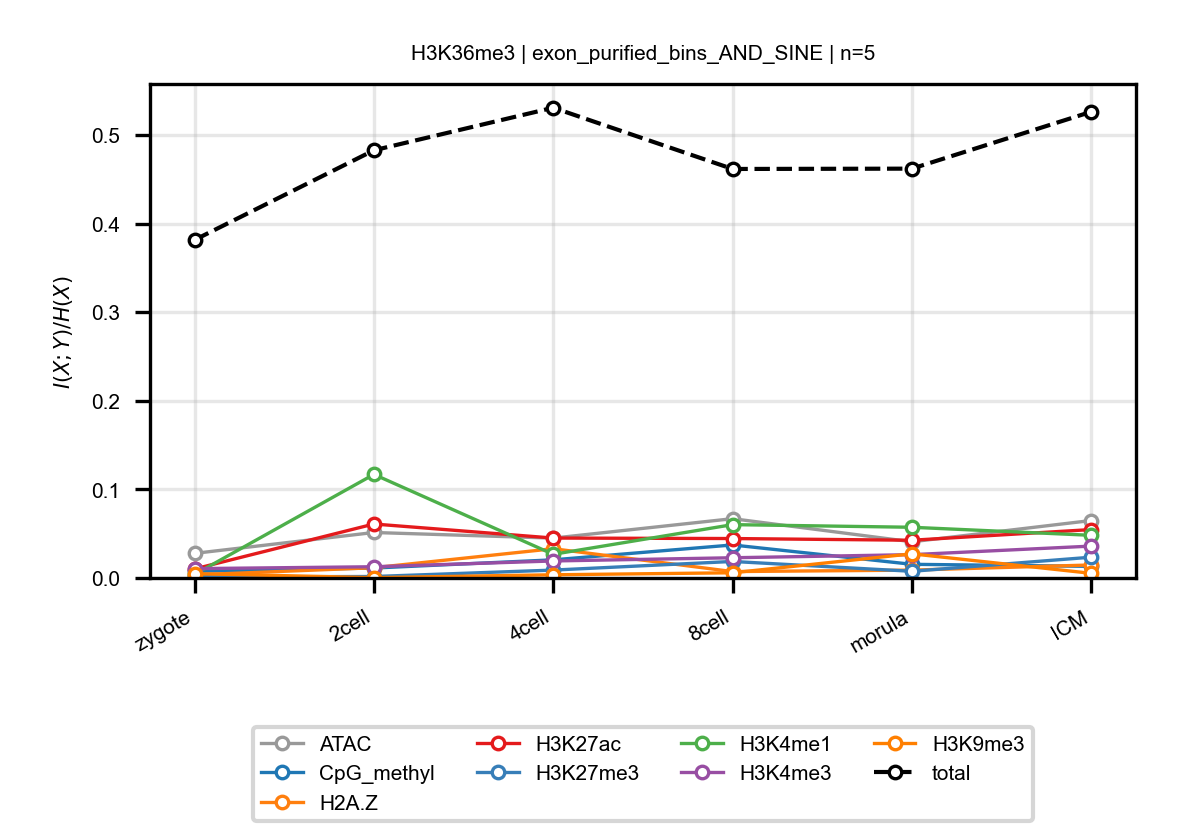

The data file committed next to this chart (first rows):
anchor, target, n_bins, stage, block, normalized_mi
H3K36me3, ATAC, 5, zygote, exon_purified_bins_AND_SINE, 0.02776
H3K36me3, ATAC, 5, 2cell, exon_purified_bins_AND_SINE, 0.05134
H3K36me3, ATAC, 5, 4cell, exon_purified_bins_AND_SINE, 0.04499
H3K36me3, ATAC, 5, 8cell, exon_purified_bins_AND_SINE, 0.06694
H3K36me3, ATAC, 5, morula, exon_purified_bins_AND_SINE, 0.04084
H3K36me3, ATAC, 5, ICM, exon_purified_bins_AND_SINE, 0.06486
H3K36me3, CpG_methyl, 5, zygote, exon_purified_bins_AND_SINE, 0.00755
H3K36me3, CpG_methyl, 5, 2cell, exon_purified_bins_AND_SINE, 0.0112
H3K36me3, CpG_methyl, 5, 4cell, exon_purified_bins_AND_SINE, 0.02047
H3K36me3, CpG_methyl, 5, 8cell, exon_purified_bins_AND_SINE, 0.03727
H3K36me3, CpG_methyl, 5, morula, exon_purified_bins_AND_SINE, 0.01542
H3K36me3, CpG_methyl, 5, ICM, exon_purified_bins_AND_SINE, 0.01312
H3K36me3, H2A.Z, 5, zygote, exon_purified_bins_AND_SINE, 0.003496
H3K36me3, H2A.Z, 5, 2cell, exon_purified_bins_AND_SINE, 0.01157
H3K36me3, H2A.Z, 5, 4cell, exon_purified_bins_AND_SINE, 0.03302
H3K36me3, H2A.Z, 5, 8cell, exon_purified_bins_AND_SINE, 0.007213
H3K36me3, H2A.Z, 5, morula, exon_purified_bins_AND_SINE, 0.008871
H3K36me3, H2A.Z, 5, ICM, exon_purified_bins_AND_SINE, 0.01467
H3K36me3, H3K27ac, 5, zygote, exon_purified_bins_AND_SINE, 0.01016
H3K36me3, H3K27ac, 5, 2cell, exon_purified_bins_AND_SINE, 0.06091
H3K36me3, H3K27ac, 5, 4cell, exon_purified_bins_AND_SINE, 0.04506
H3K36me3, H3K27ac, 5, 8cell, exon_purified_bins_AND_SINE, 0.04451
H3K36me3, H3K27ac, 5, morula, exon_purified_bins_AND_SINE, 0.04259
H3K36me3, H3K27ac, 5, ICM, exon_purified_bins_AND_SINE, 0.05464
H3K36me3, H3K27me3, 5, zygote, exon_purified_bins_AND_SINE, 0.00115
H3K36me3, H3K27me3, 5, 2cell, exon_purified_bins_AND_SINE, 0.001644
H3K36me3, H3K27me3, 5, 4cell, exon_purified_bins_AND_SINE, 0.008899
H3K36me3, H3K27me3, 5, 8cell, exon_purified_bins_AND_SINE, 0.01864
H3K36me3, H3K27me3, 5, morula, exon_purified_bins_AND_SINE, 0.007534
H3K36me3, H3K27me3, 5, ICM, exon_purified_bins_AND_SINE, 0.02346
H3K36me3, H3K4me1, 5, zygote, exon_purified_bins_AND_SINE, 0.00398
H3K36me3, H3K4me1, 5, 2cell, exon_purified_bins_AND_SINE, 0.1169
H3K36me3, H3K4me1, 5, 4cell, exon_purified_bins_AND_SINE, 0.02669
H3K36me3, H3K4me1, 5, 8cell, exon_purified_bins_AND_SINE, 0.06021
H3K36me3, H3K4me1, 5, morula, exon_purified_bins_AND_SINE, 0.05723
H3K36me3, H3K4me1, 5, ICM, exon_purified_bins_AND_SINE, 0.04814
H3K36me3, H3K4me3, 5, zygote, exon_purified_bins_AND_SINE, 0.01054
H3K36me3, H3K4me3, 5, 2cell, exon_purified_bins_AND_SINE, 0.01268
H3K36me3, H3K4me3, 5, 4cell, exon_purified_bins_AND_SINE, 0.0192
H3K36me3, H3K4me3, 5, 8cell, exon_purified_bins_AND_SINE, 0.02282
H3K36me3, H3K4me3, 5, morula, exon_purified_bins_AND_SINE, 0.02632
H3K36me3, H3K4me3, 5, ICM, exon_purified_bins_AND_SINE, 0.03598
H3K36me3, H3K9me3, 5, zygote, exon_purified_bins_AND_SINE, 0.004862
H3K36me3, H3K9me3, 5, 2cell, exon_purified_bins_AND_SINE, 0.0003474
H3K36me3, H3K9me3, 5, 4cell, exon_purified_bins_AND_SINE, 0.003605
H3K36me3, H3K9me3, 5, 8cell, exon_purified_bins_AND_SINE, 0.005861
H3K36me3, H3K9me3, 5, morula, exon_purified_bins_AND_SINE, 0.02726
H3K36me3, H3K9me3, 5, ICM, exon_purified_bins_AND_SINE, 0.005225
H3K36me3, total, 5, zygote, exon_purified_bins_AND_SINE, 0.3816
H3K36me3, total, 5, 2cell, exon_purified_bins_AND_SINE, 0.4828
H3K36me3, total, 5, 4cell, exon_purified_bins_AND_SINE, 0.5308
H3K36me3, total, 5, 8cell, exon_purified_bins_AND_SINE, 0.4617
H3K36me3, total, 5, morula, exon_purified_bins_AND_SINE, 0.4621
H3K36me3, total, 5, ICM, exon_purified_bins_AND_SINE, 0.5262
